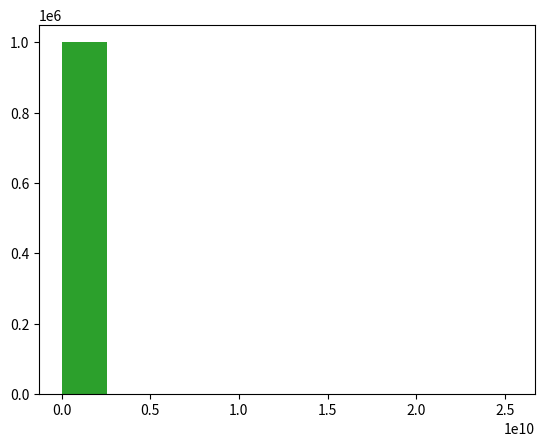

The matplotlib source for this figure:
NICKNAME = ""

import numpy as np
import matplotlib.pyplot as plt

def error(M1, dM1, M2, dM2, r, dr):
    
    G = 6.67384e-11
    F = (G * M1 * M2) / (r ** 2)
    sigma = F * np.sqrt((dM1 / M1) ** 2 + (dM2 / M2) ** 2 + (dr / r) ** 2)

    return F, sigma

print(error(40*10**4, 0.05 * 10**4, 30 * 10**4, 0.1 * 10**4, 3.2, 0.01))

def MonteCarloNormal(M1, dM1, M2, dM2, r, dr, n=10**6):
    m1, m2, R = np.random.normal(M1, dM1, n), np.random.normal(M2, dM2, n), np.random.normal(r, dr, n)
    F, G = np.zeros(n), 6.67384e-11
    for i in range(n):
        F[i] = (G * m1[i] * m2[i]) / (R[i] ** 2)
    plt.hist(F)
    plt.show()

def MonteCarloNormal(M1, dM1, M2, dM2, r, dr, n=10**6):
    m1, m2, R = np.random.normal(M1, dM1, n), np.random.normal(M2, dM2, n), np.random.normal(r, dr, n)
    F, G = np.zeros(n), 6.67384e-11
    for i in range(n):
        F[i] = (G * m1[i] * m2[i]) / (R[i] ** 2)
    plt.hist(F)
    plt.show()
MonteCarloNormal(40*10**4, 0.05 * 10**4, 30 * 10**4, 0.1 * 10**4, 3.2, 0.01)
F, sigma = error(40*10**4, 0.05 * 10**4, 30 * 10**4, 0.1 * 10**4, 3.2, 0.01)
x, y = np.linspace(0.75,0.8, num = 1000), np.zeros(1000)
for i in range(1000):
    y[i] = 1/(sigma * np.sqrt(2*np.pi)) * np.exp(-1 *(x[i] - F)**2 / (2 * sigma ** 2))
plt.plot(x,y)
plt.show()

def MonteCarloNormal(M1, dM1, M2, dM2, r, dr, n=10**6):
    m1, m2, R = np.random.normal(M1, dM1, n), np.random.normal(M2, dM2, n), np.random.normal(r, dr, n)
    F, G = np.zeros(n), 6.67384e-11
    for i in range(n):
        F[i] = (G * m1[i] * m2[i]) / (R[i] ** 2)
    plt.hist(F)
    plt.show()
MonteCarloNormal(40*10**4, 2 * 10**4, 30 * 10**4, 10 * 10**4, 3.2, 1)
F, sigma = error(40*10**4, 2 * 10**4, 30 * 10**4, 10 * 10**4, 3.2, 1)
x, y = np.linspace(0.75,1, num = 1000), np.zeros(1000)
for i in range(1000):
    y[i] = 1/(sigma * np.sqrt(2*np.pi)) * np.exp(-1 *(x[i] - F)**2 / (2 * sigma ** 2))
plt.plot(x,y)
plt.show()
